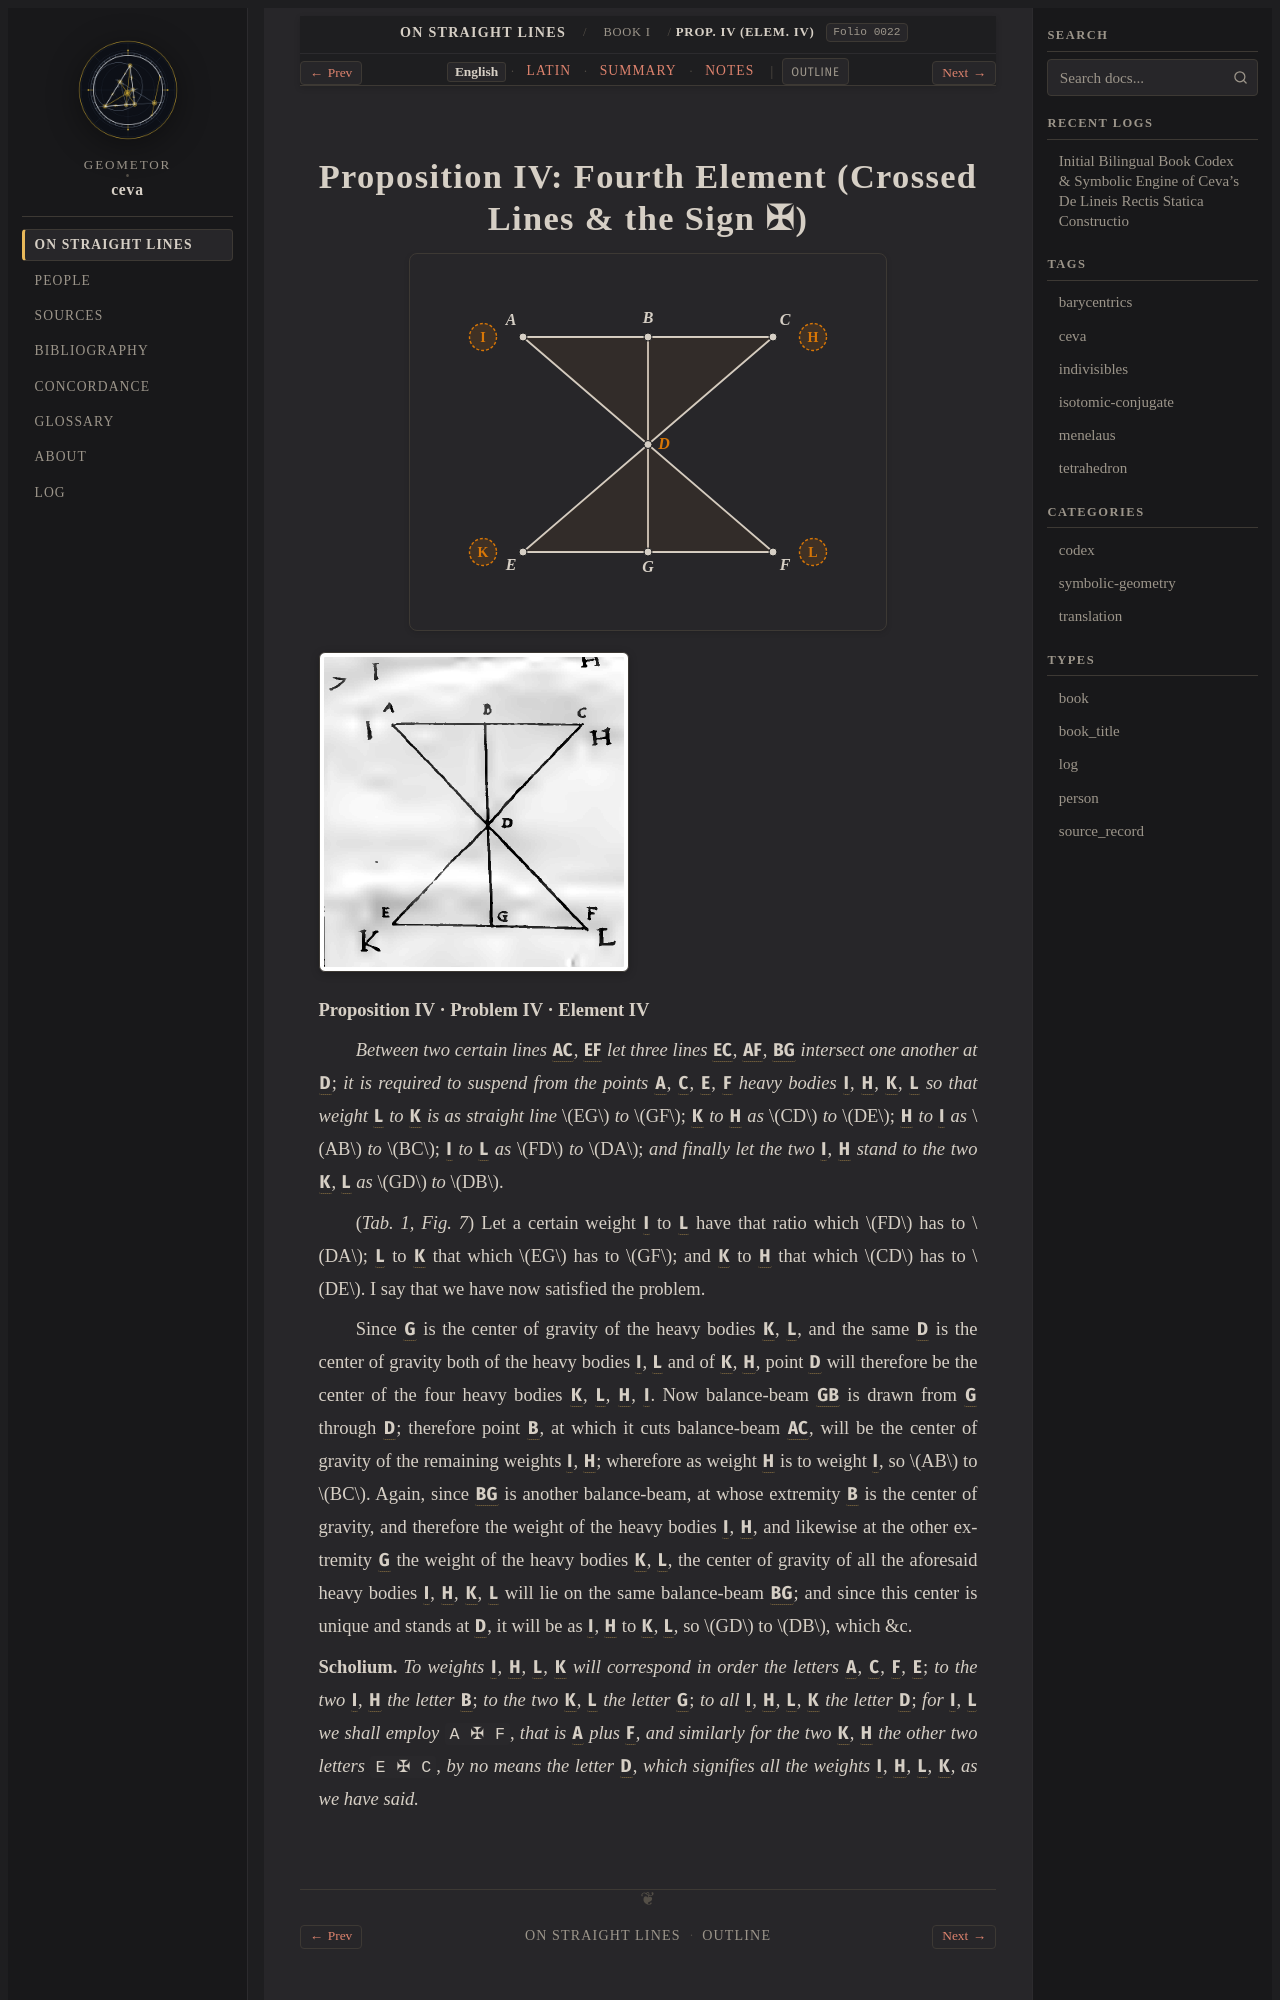

repository: geometor/ceva · page: de_lineis_rectis/liber_primus/prop_04/index.html · generator: sphinx

:layout: book
:order: 5
:canonical_id: liber_primus_prop_04
:breadcrumb_title: Prop. IV (Elem. IV)
:folio: 0022
:tracks: English: index | Latin: la | Summary: summary | Notes: notes

.. _liber-primus-prop-04:
.. _liber-primus-prop-04-en:
